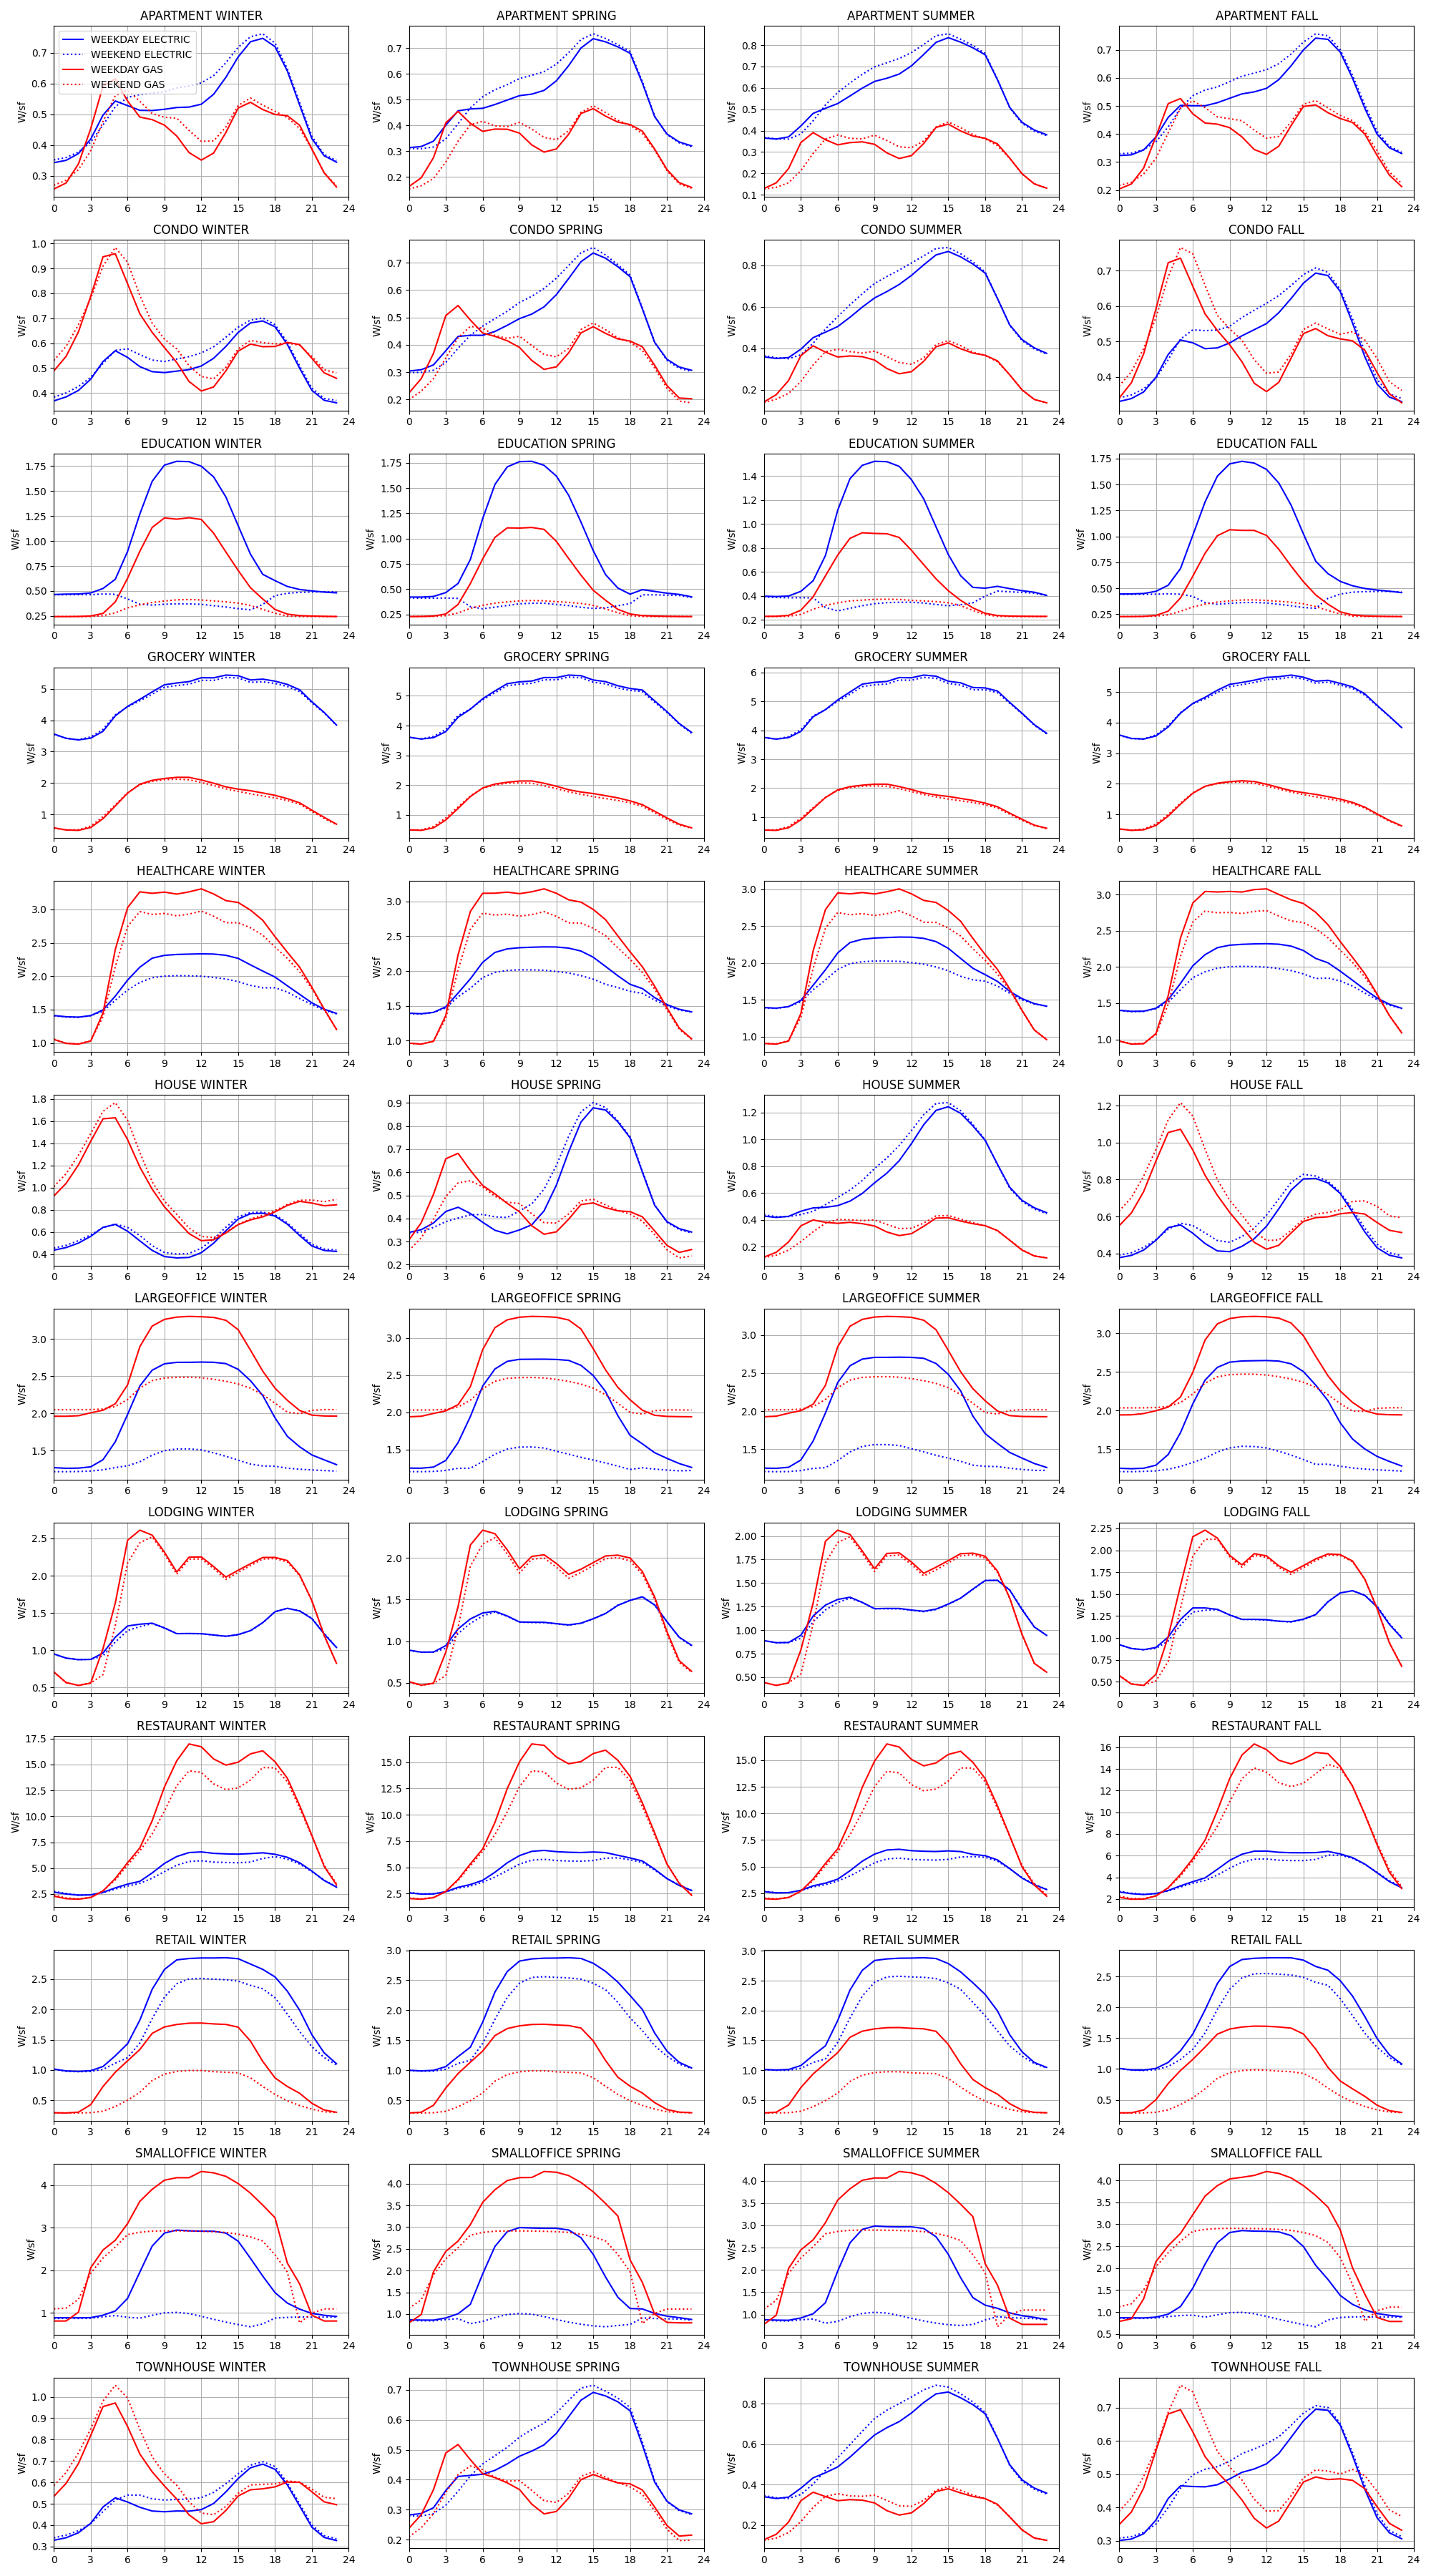

The script that saved this image:
"""Generate the loadshapes PNG validation image"""
import pandas
import matplotlib.pyplot as plt
import matplotlib.gridspec as gridspec

data = pandas.read_csv("building_loadshapes.csv",index_col=[0,1,2,3,4]).sort_index()

building_types = data.index.get_level_values(0).unique()
seasons = data.index.get_level_values(1).unique()
fuels = data.index.get_level_values(2).unique()
daytypes = data.index.get_level_values(3).unique()

nrows = len(building_types)
ncols = len(seasons)

fig,axes = plt.subplots(figsize=(5*ncols,3*nrows),nrows=nrows,ncols=ncols)

column = {"WINTER":0,"SPRING":1,"SUMMER":2,"FALL":3}
style = {"GAS":"r","ELECTRIC":"b"}
color = {"WEEKDAY":"-","WEEKEND":":"}

for row,building_type in enumerate(building_types):

	for season in data.loc[building_type].index.get_level_values(0).unique():

		ax = axes[row,column[season]]
		leg = []
		for fuel in data.loc[(building_type,season)].index.get_level_values(0).unique():
			for daytype in data.loc[(building_type,season,fuel)].index.get_level_values(0).unique():
				pl = (data.loc[(building_type,season,fuel,daytype)]).plot(ax = ax,
					style = style[fuel]+color[daytype],
					legend = (row==0 and column[season]==0))
				leg.append(f"{daytype} {fuel}")
		if row==0 and column[season]==0:
			ax.legend(leg)
		ax.grid()
		ax.set_title(f"{building_type} {season}")
		ax.set_ylabel('W/sf')
		ax.set_xlabel(None)
		ax.set_xlim([0,24])
		ax.set_xticks(range(0,25,3))

plt.tight_layout()
plt.savefig("building_loadshapes.png")
